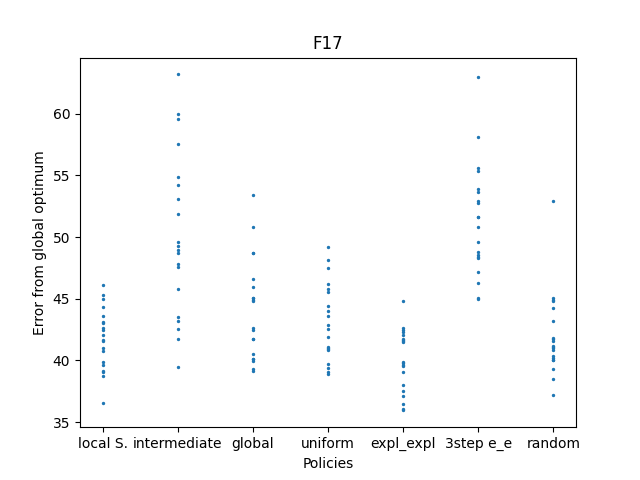

Data behind this chart, as committed beside it:
318.7159248387796, 322.65828743773244, 320.9901510401343, 325.0003590338533, 321.6073639908108, 325.287869139821, 320.7706202467193, 322.02938593672883, 326.0929355097374, 324.32333344507543, 319.8638999291916, 321.66713145258603, 319.12060457455516, 322.4319445454246, 323.0791632482699, 323.068752939082, 323.59849847710603, 319.0227592211451, 316.5305604483615, 319.60003131542777
341.7, 351.8, 359.6, 339.5, 363.2, 345.8, 347.6, 343.2, 342.6, 353.1, 343.5, 357.5, 354.2, 348.7, 347.8, 354.8, 349, 360, 349.3, 349.6
344.9, 345.1, 348.7, 353.4, 340.5, 350.8, 342.5, 341.7, 344.8, 339.1, 342.7, 340.1, 348.7, 346.6, 339.3, 339.9, 340.1, 341.8, 345.9, 345
340.9, 339.4, 348.1, 339.7, 343.6, 347.5, 339.1, 345.8, 341.9, 341.1, 340.9, 338.9, 344.4, 346.2, 341, 349.2, 342.9, 342.5, 345.6, 344
315.9, 319.6, 319.6, 316.4, 322.4, 317.5, 321.7, 316.1, 319.8, 322.3, 319.1, 317.1, 322.6, 321.7, 318, 319.8, 321.6, 322.1, 324.8, 321.5
352.7, 351.6, 348.6, 348.3, 346.3, 351.6, 353.6, 349.6, 352.9, 358.1, 345, 348.8, 363, 348.3, 347.2, 345, 355.3, 355.6, 350.8, 353.9
340.8, 341.8, 344.9, 337.2, 340, 344.2, 341.2, 341.8, 345.1, 343.2, 340, 341.1, 340.3, 353, 344.8, 340.2, 341, 338.5, 341.6, 339.3
